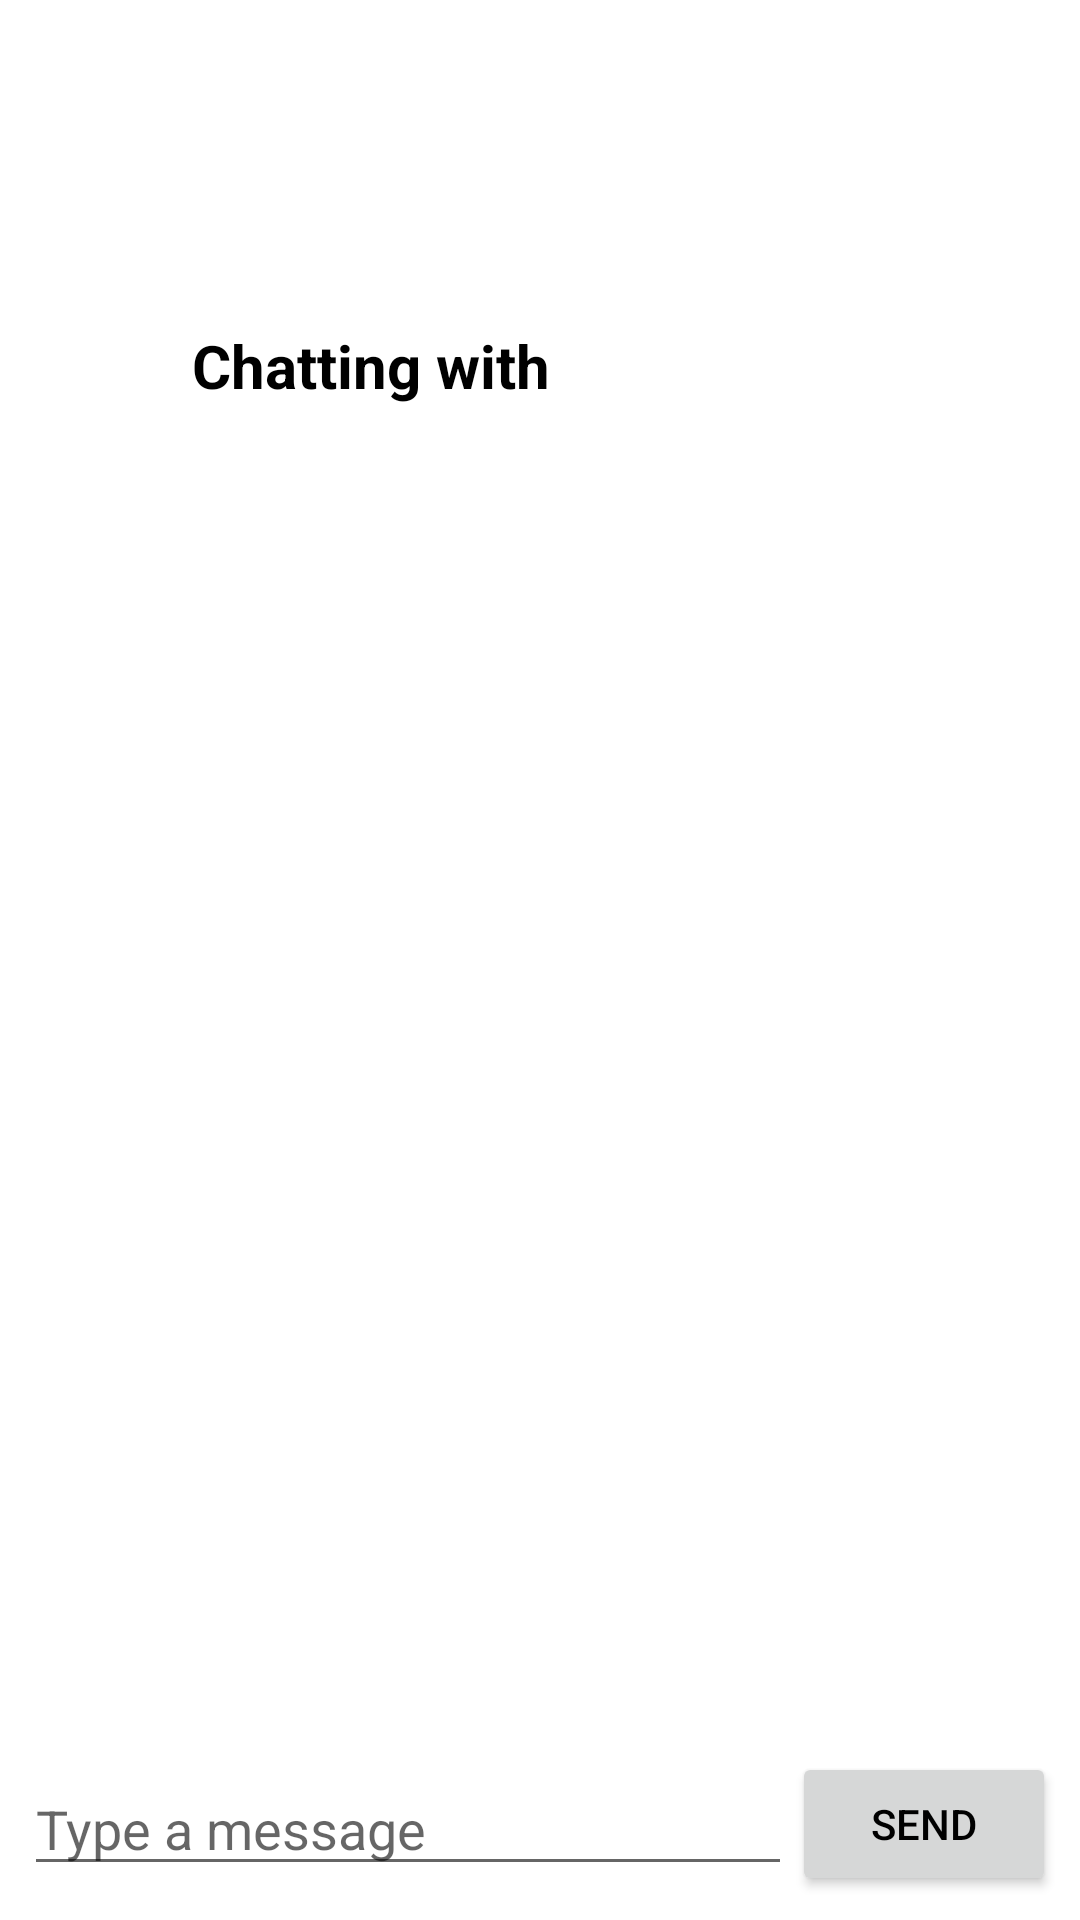

This screen was rendered from an Android layout file. Write that file and the resources it references.
<!-- AndroidManifest.xml: application theme Theme.GamersRL_Meetup -->
<!-- res/layout/fragment_single_chat.xml -->
<?xml version="1.0" encoding="utf-8"?>
<LinearLayout
    xmlns:android="http://schemas.android.com/apk/res/android"
    android:layout_width="match_parent"
    android:layout_height="match_parent"
    android:orientation="vertical">

    
    <LinearLayout
        android:layout_width="match_parent"
        android:layout_height="wrap_content"
        android:orientation="horizontal"
        android:gravity="center_vertical"
        android:layout_marginTop="90dp"
        android:padding="8dp">

        <ImageButton
            android:id="@+id/chat_back_button"
            android:layout_width="48dp"
            android:layout_height="48dp"
            android:background="@android:color/transparent"
            android:src="@drawable/ic_arrow_back"
            android:contentDescription="Back" />

        <TextView
            android:id="@+id/chat_with_name"
            android:layout_width="wrap_content"
            android:layout_height="wrap_content"
            android:layout_marginStart="8dp"
            android:text="Chatting with"
            android:textSize="20sp"
            android:textStyle="bold" />

    </LinearLayout>

    
    <androidx.recyclerview.widget.RecyclerView
        android:id="@+id/chat_recycler_view"
        android:layout_width="match_parent"
        android:layout_height="0dp"
        android:layout_weight="1" />

    
    <LinearLayout
        android:layout_width="match_parent"
        android:layout_height="wrap_content"
        android:orientation="horizontal"
        android:gravity="center_vertical"
        android:padding="8dp">

        <EditText
            android:id="@+id/message_edittext"
            android:layout_width="0dp"
            android:layout_height="wrap_content"
            android:layout_weight="1"
            android:hint="Type a message" />

        <Button
            android:id="@+id/send_button"
            android:layout_width="wrap_content"
            android:layout_height="wrap_content"
            android:text="Send" />

    </LinearLayout>

</LinearLayout>
<!-- resources referenced by this layout -->
<resources>
  <style name="Theme.GamersRL_Meetup" parent="Theme.MaterialComponents.DayNight.DarkActionBar">
          
          <item name="colorPrimary">@color/colorPrimary</item>
          <item name="colorPrimaryVariant">@color/colorPrimaryDark</item>
          <item name="colorOnPrimary">@color/black</item>
          
          <item name="colorSecondary">@color/colorAccent</item>
          <item name="colorSecondaryVariant">@color/colorAccent</item>
          <item name="colorOnSecondary">@color/black</item>
          
          <item name="android:statusBarColor">?attr/colorPrimary</item>
          
          <item name="android:textColor">@color/black</item>
          <item name="android:drawableTint">@color/black</item>
          <item name="android:button">@color/colorPrimary</item>
      </style>
  <color name="colorPrimary">#e66100</color>
  <color name="colorPrimaryDark">#c64600</color>
  <color name="black">#FF000000</color>
  <color name="colorAccent">#FF018786</color>
</resources>
